Run: headless pygame with SDL's dummy video driver; simulated clock (each Clock.tick advances the game by its frame time, no real sleeping); random seed 0; keys injected as events and as key.get_pressed() state; no mouse input.
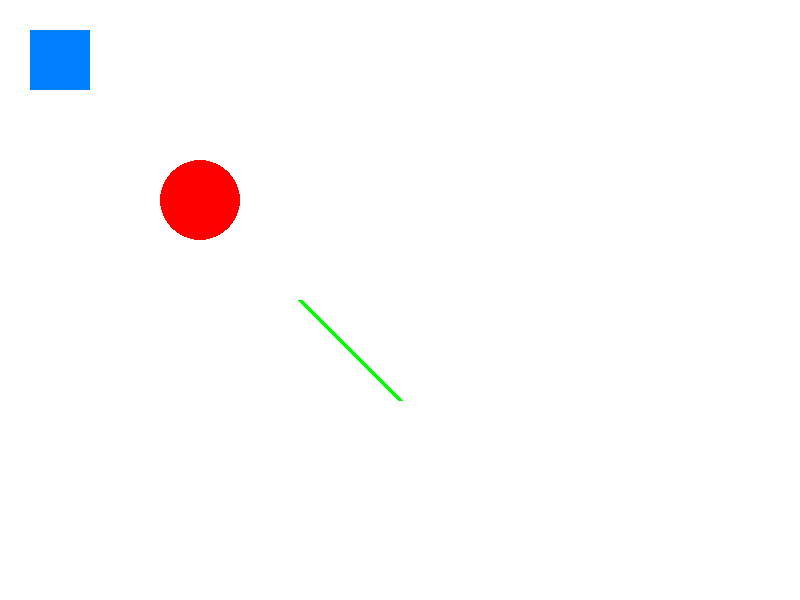
Frame 1 of 4 · flips 1–60 · no input
Frame 2 of 4 · flips 61–180 · tapped SPACE, RETURN · held RIGHT (→), D · screen unchanged from frame 1, image omitted
Frame 3 of 4 · flips 181–300 · held DOWN (↓), S · screen unchanged from frame 2, image omitted
Frame 4 of 4 · flips 301–420 · held LEFT (←), A, UP (↑), W · screen unchanged from frame 3, image omitted

The pygame program that drew these frames:

import pygame
import sys

# Initialize PyGame
pygame.init()

# Set up display
width, height = 800, 600
screen = pygame.display.set_mode((width, height))
pygame.display.set_caption("Drawing Shapes")

# Set up game clock
clock = pygame.time.Clock()
# print(clock.get_time, clock.get_rawtime)

# Main game loop
running = True
while running:
    for event in pygame.event.get():
        if event.type == pygame.QUIT:
            running = False

    # Clear screen
    screen.fill((255,255,255))

    # Draw shapes
    pygame.draw.rect(screen, (0, 128, 255), pygame.Rect(30,30,60,60))
    pygame.draw.circle(screen, (255,0,0), (200,200), 40)
    pygame.draw.line(screen, (0,255,0), (300, 300), (400,400), 5)

    # Update display
    pygame.display.flip()

    # Cap the frame rate
    clock.tick(60) # 60 frames per second!

# Quit PyGame
pygame.quit()
sys.exit()
